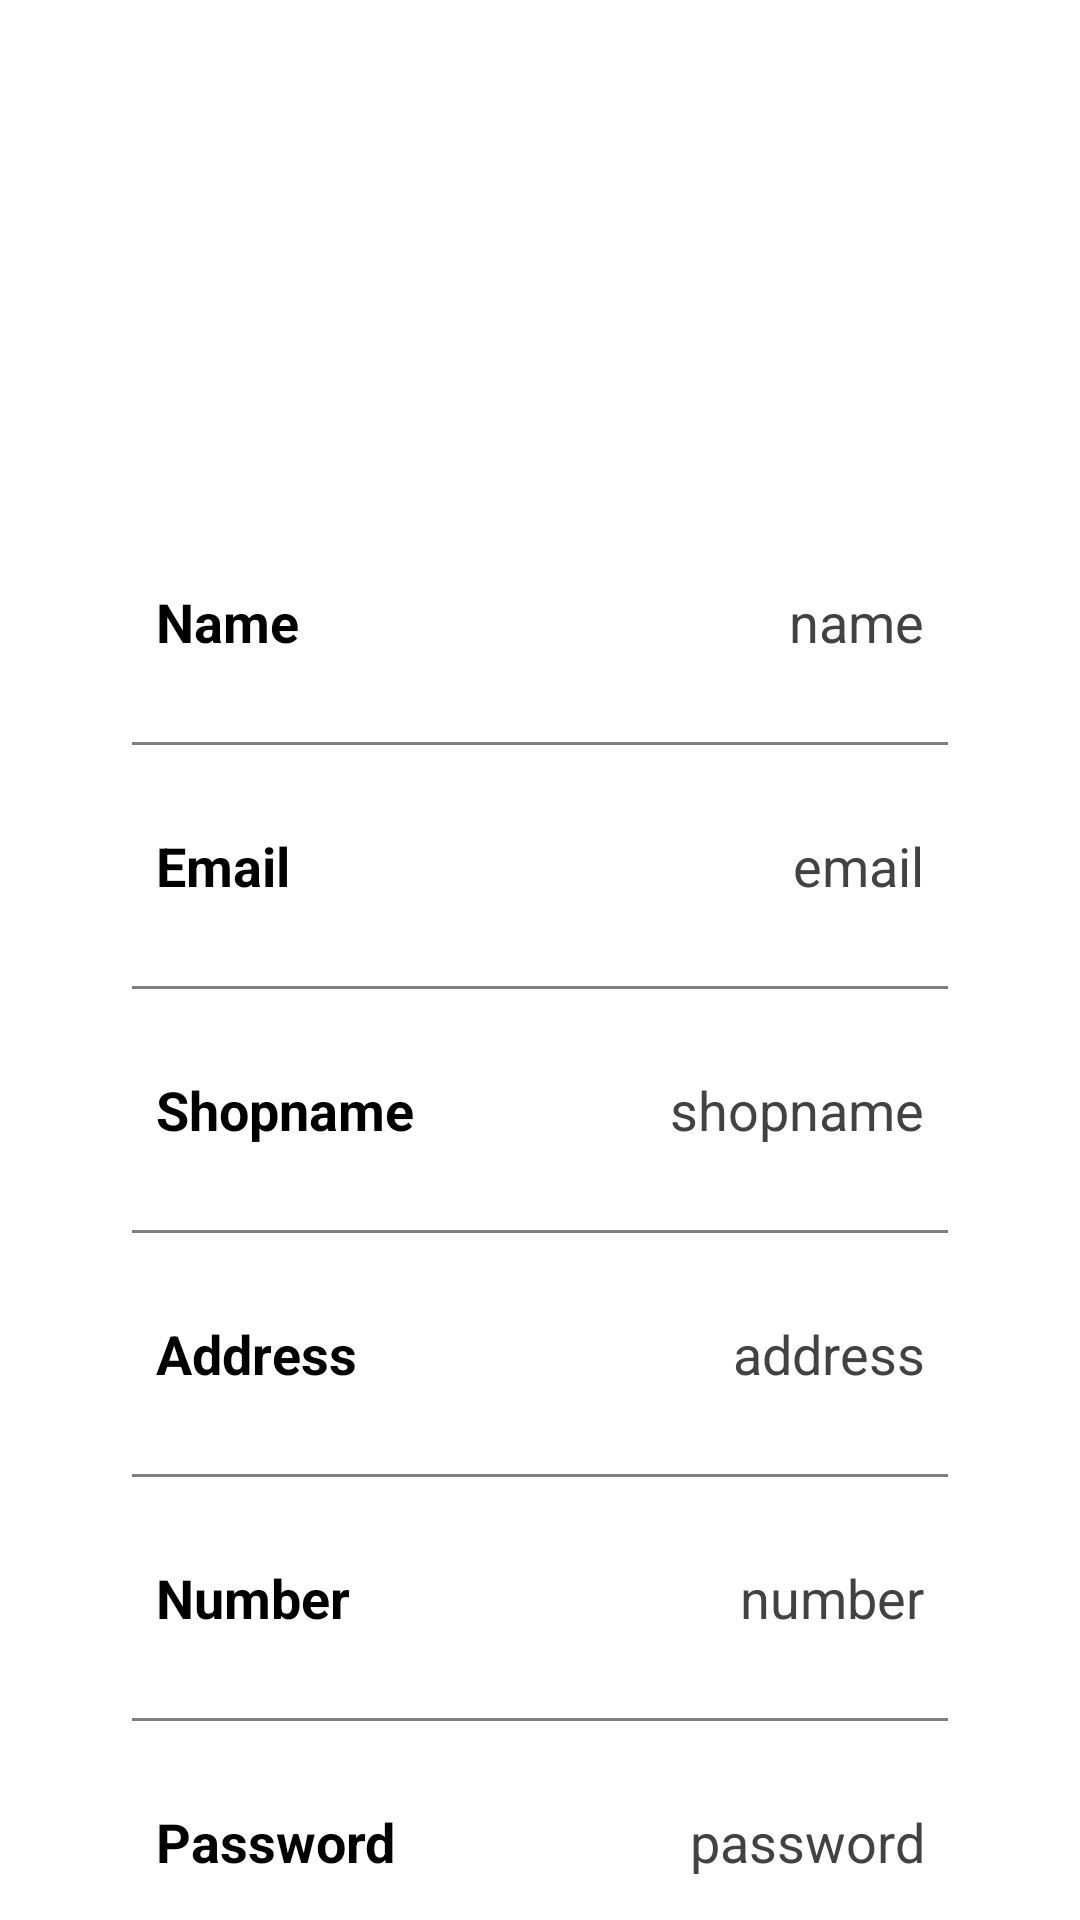

This screen was rendered from an Android layout file. Write that file and the resources it references.
<!-- AndroidManifest.xml: application theme Theme.SignupLoginRealtime -->
<!-- res/layout/activity_profile2.xml -->
<?xml version="1.0" encoding="utf-8"?>
<androidx.constraintlayout.widget.ConstraintLayout
    xmlns:android="http://schemas.android.com/apk/res/android"
    xmlns:app="http://schemas.android.com/apk/res-auto"
    xmlns:tools="http://schemas.android.com/tools"
    android:layout_width="match_parent"
    android:layout_height="match_parent"
    android:background="@drawable/img_3"
    tools:context=".ProfileActivity2">

    <ImageView
        android:layout_width="100dp"
        android:layout_height="100dp"
        android:id="@+id/profileImg2"
        android:layout_marginTop="30dp"
        android:src="@drawable/akwhitelogo"
        app:layout_constraintEnd_toEndOf="parent"
        app:layout_constraintStart_toStartOf="parent"
        app:layout_constraintTop_toTopOf="parent"/>

    <TextView
        android:id="@+id/titleName2"
        android:layout_width="wrap_content"
        android:layout_height="wrap_content"
        android:layout_marginTop="0dp"
  
        android:textColor="@color/white"
        android:textSize="20sp"
        android:textStyle="bold"
        app:layout_constraintEnd_toEndOf="@id/profileImg2"
        app:layout_constraintStart_toStartOf="@id/profileImg2"
        app:layout_constraintTop_toBottomOf="@id/profileImg2" />

    <LinearLayout
        android:id="@+id/linearLayout"
        android:layout_width="0dp"
        android:layout_height="wrap_content"
        android:layout_marginStart="24dp"
        android:layout_marginEnd="24dp"
        android:background="@drawable/white_background"
        android:orientation="vertical"
        android:padding="10dp"
        app:layout_constraintEnd_toEndOf="parent"
        app:layout_constraintStart_toStartOf="parent"
        app:layout_constraintTop_toBottomOf="@id/titleName2">

        <LinearLayout
            android:layout_width="match_parent"
            android:layout_height="match_parent"
            android:layout_marginLeft="10dp"
            android:layout_marginTop="20dp"
            android:layout_marginRight="10dp"
            android:layout_marginBottom="10dp"
            android:orientation="horizontal"
            android:padding="8dp">

            <TextView
                android:id="@+id/name2"
                android:layout_width="wrap_content"
                android:layout_height="wrap_content"
                android:layout_weight="1"
                android:text="Name"
                android:textColor="@color/black"
                android:textSize="18sp"
                android:textStyle="bold" />

            <TextView
                android:id="@+id/profileName2"
                android:layout_width="wrap_content"
                android:layout_height="wrap_content"
                android:layout_weight="1"
                android:text="name"
                android:textAlignment="viewEnd"
                android:textColor="@color/grey"
                android:textSize="18sp" />

        </LinearLayout>

        <androidx.appcompat.widget.AppCompatImageView
            android:layout_width="match_parent"
            android:layout_height="1dp"
            android:layout_margin="10dp"
            android:alpha="0.5"
            android:background="@color/black" />

        <LinearLayout
            android:layout_width="match_parent"
            android:layout_height="match_parent"
            android:layout_margin="10dp"
            android:orientation="horizontal"
            android:padding="8dp">

            <TextView
                android:id="@+id/email2"
                android:layout_width="wrap_content"
                android:layout_height="wrap_content"
                android:layout_weight="1"
                android:text="Email"
                android:textColor="@color/black"
                android:textSize="18sp"
                android:textStyle="bold" />

            <TextView
                android:id="@+id/profileEmail2"
                android:layout_width="wrap_content"
                android:layout_height="wrap_content"
                android:layout_weight="1"
                android:text="email"
                android:textAlignment="viewEnd"
                android:textColor="@color/grey"
                android:textSize="18sp" />

        </LinearLayout>

        <androidx.appcompat.widget.AppCompatImageView
            android:layout_width="match_parent"
            android:layout_height="1dp"
            android:layout_margin="10dp"
            android:alpha="0.5"
            android:background="@color/black" />

        <LinearLayout
            android:layout_width="match_parent"
            android:layout_height="match_parent"
            android:layout_margin="10dp"
            android:orientation="horizontal"
            android:padding="8dp">

            <TextView
                android:id="@+id/shopname2"
                android:layout_width="wrap_content"
                android:layout_height="wrap_content"
                android:layout_weight="1"
                android:text="Shopname"
                android:textColor="@color/black"
                android:textSize="18sp"
                android:textStyle="bold" />

            <TextView
                android:id="@+id/profileShopname2"
                android:layout_width="wrap_content"
                android:layout_height="wrap_content"
                android:layout_weight="1"
                android:text="shopname"
                android:textAlignment="viewEnd"
                android:textColor="@color/grey"
                android:textSize="18sp" />

        </LinearLayout>


        <androidx.appcompat.widget.AppCompatImageView
            android:layout_width="match_parent"
            android:layout_height="1dp"
            android:layout_margin="10dp"
            android:alpha="0.5"
            android:background="@color/black" />

        <LinearLayout
            android:layout_width="match_parent"
            android:layout_height="match_parent"
            android:layout_margin="10dp"
            android:orientation="horizontal"
            android:padding="8dp">

            <TextView
                android:id="@+id/Address2"
                android:layout_width="wrap_content"
                android:layout_height="wrap_content"
                android:layout_weight="1"
                android:text="Address"
                android:textColor="@color/black"
                android:textSize="18sp"
                android:textStyle="bold" />

            <TextView
                android:id="@+id/profileAddress2"
                android:layout_width="wrap_content"
                android:layout_height="wrap_content"
                android:layout_weight="1"
                android:text="address"
                android:textAlignment="viewEnd"
                android:textColor="@color/grey"
                android:textSize="18sp" />

        </LinearLayout>
        <androidx.appcompat.widget.AppCompatImageView
            android:layout_width="match_parent"
            android:layout_height="1dp"
            android:layout_margin="10dp"
            android:alpha="0.5"
            android:background="@color/black"/>

        <LinearLayout
            android:layout_width="match_parent"
            android:layout_height="match_parent"
            android:layout_margin="10dp"
            android:padding="8dp"
            android:orientation="horizontal">

            <TextView
                android:layout_width="wrap_content"
                android:layout_height="wrap_content"
                android:id="@+id/PhoneNumber"
                android:layout_weight="1"
                android:text="Number"
                android:textStyle="bold"
                android:textColor="@color/black"
                android:textSize="18sp"/>

            <TextView
                android:layout_width="wrap_content"
                android:layout_height="wrap_content"
                android:id="@+id/PhoneNumber2"
                android:text="number"
                android:layout_weight="1"
                android:textAlignment="viewEnd"
                android:textColor="@color/grey"
                android:textSize="18sp"/>

        </LinearLayout>


        <androidx.appcompat.widget.AppCompatImageView
            android:layout_width="match_parent"
            android:layout_height="1dp"
            android:layout_margin="10dp"
            android:alpha="0.5"
            android:background="@color/black" />

        <LinearLayout
            android:layout_width="match_parent"
            android:layout_height="match_parent"
            android:layout_margin="10dp"
            android:orientation="horizontal"
            android:padding="8dp">

            <TextView
                android:id="@+id/password2"
                android:layout_width="wrap_content"
                android:layout_height="wrap_content"
                android:layout_weight="1"
                android:text="Password"
                android:textColor="@color/black"
                android:textSize="18sp"
                android:textStyle="bold" />

            <TextView
                android:id="@+id/profilePassword2"
                android:layout_width="wrap_content"
                android:layout_height="wrap_content"
                android:layout_weight="1"
                android:text="password"
                android:textAlignment="viewEnd"
                android:textColor="@color/grey"
                android:textSize="18sp" />

        </LinearLayout>

    </LinearLayout>

    <Button
        android:layout_width="0dp"
        android:layout_height="60dp"
        android:id="@+id/editButton2"
        android:gravity="center"
        android:text="Edit Profile"
        android:textSize="18sp"
        android:backgroundTint="@color/black"
        app:cornerRadius = "20dp"
        app:layout_constraintBottom_toBottomOf="parent"
        app:layout_constraintEnd_toEndOf="@id/linearLayout"
        app:layout_constraintStart_toStartOf="@id/linearLayout"
        app:layout_constraintTop_toBottomOf="@id/linearLayout"/>

</androidx.constraintlayout.widget.ConstraintLayout>
<!-- resources referenced by this layout -->
<resources>
  <color name="black">#FF000000</color>
  <color name="grey">#ff424242</color>
  <color name="white">#FFFFFFFF</color>
  <!-- drawable white_background (drawable) -->
  <?xml version="1.0" encoding="utf-8"?>
  <selector xmlns:android="http://schemas.android.com/apk/res/android">
  
      <item>
  
          <shape
              android:shape="rectangle">
  
              <solid
                  android:color="@color/white"/>
  
  
              <corners
                  android:radius="20dp"/>
  
  
  
          </shape>
  
      </item>
  
  </selector>
</resources>
